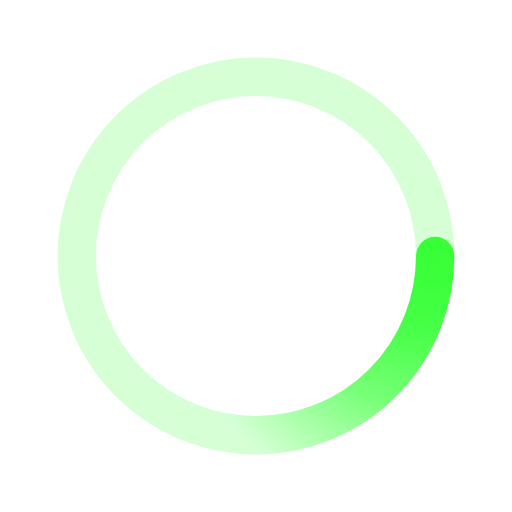
t = 0.00 s
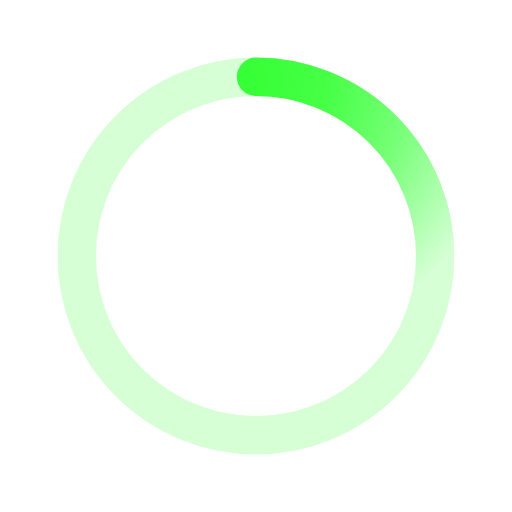
t = 0.50 s
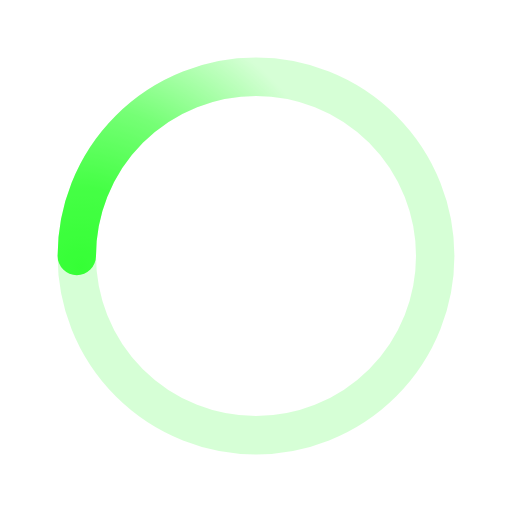
t = 1.00 s
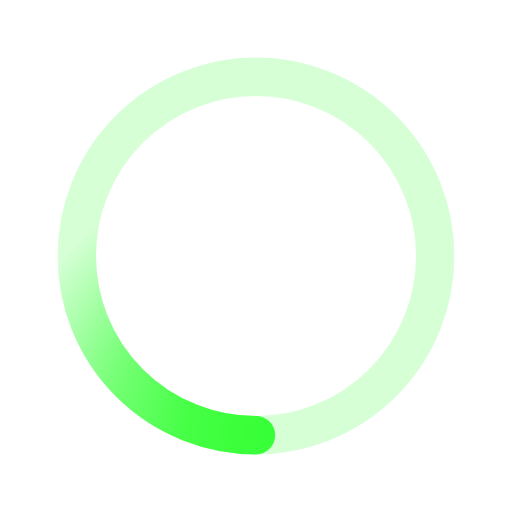
t = 1.50 s

The animated SVG that drew these frames (rendered in a browser with its animation timeline set to each time). Animation: 1 SMIL element (animateTransform=1); one cycle of 2.00 s, repeats indefinitely.

<svg xmlns='http://www.w3.org/2000/svg' viewBox='0 0 200 200'><radialGradient id='a12' cx='.66' fx='.66' cy='.3125' fy='.3125' gradientTransform='scale(1.5)'><stop offset='0' stop-color='#36FF36'></stop><stop offset='.3' stop-color='#36FF36' stop-opacity='.9'></stop><stop offset='.6' stop-color='#36FF36' stop-opacity='.6'></stop><stop offset='.8' stop-color='#36FF36' stop-opacity='.3'></stop><stop offset='1' stop-color='#36FF36' stop-opacity='0'></stop></radialGradient><circle transform-origin='center' fill='none' stroke='url(#a12)' stroke-width='15' stroke-linecap='round' stroke-dasharray='200 1000' stroke-dashoffset='0' cx='100' cy='100' r='70'><animateTransform type='rotate' attributeName='transform' calcMode='spline' dur='2' values='360;0' keyTimes='0;1' keySplines='0 0 1 1' repeatCount='indefinite'></animateTransform></circle><circle transform-origin='center' fill='none' opacity='.2' stroke='#36FF36' stroke-width='15' stroke-linecap='round' cx='100' cy='100' r='70'></circle></svg>
